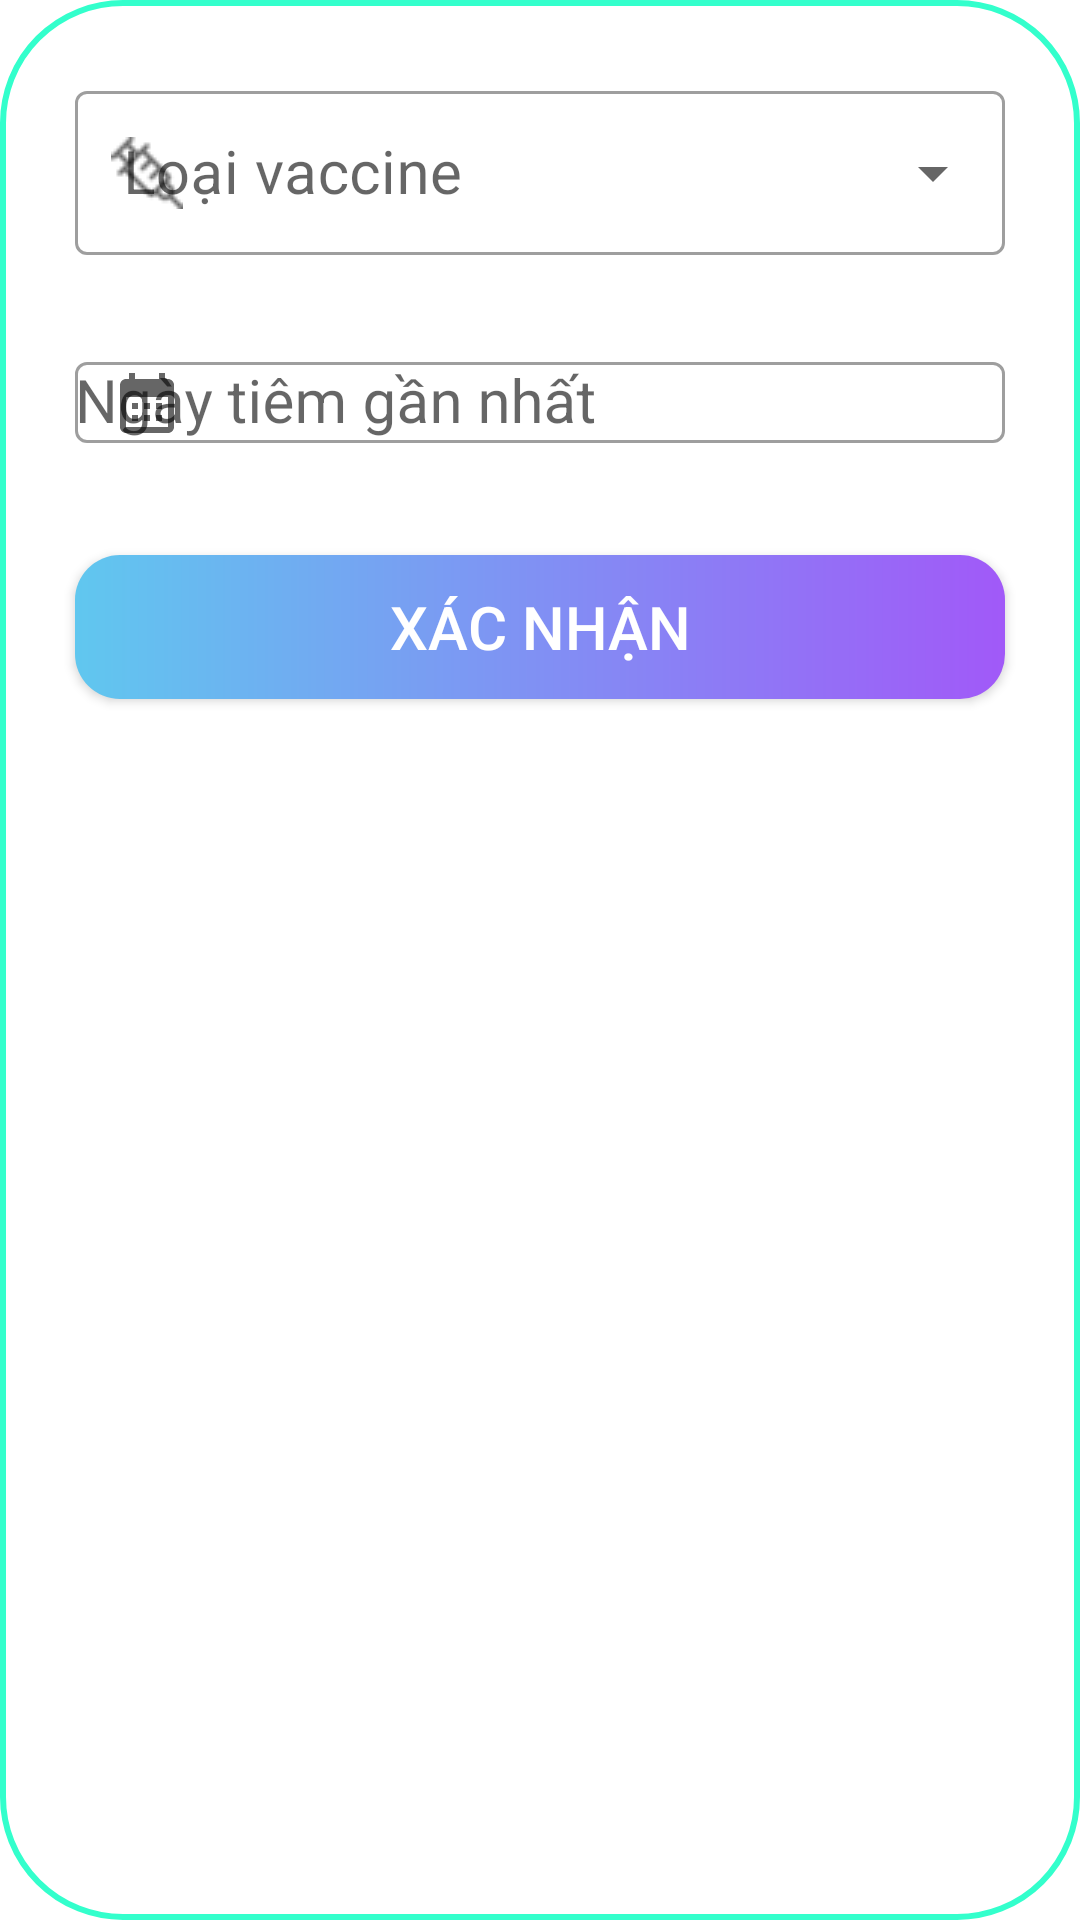

Here is an Android app screen rendered from its layout file. Give the layout XML and the strings, colors and styles it references.
<!-- AndroidManifest.xml: application theme Theme.VaccineAssistant -->
<!-- res/layout/id_user.xml -->
<?xml version="1.0" encoding="utf-8"?>
<LinearLayout xmlns:android="http://schemas.android.com/apk/res/android"
    android:layout_width="match_parent"
    android:layout_height="wrap_content"
    xmlns:app="http://schemas.android.com/apk/res-auto"
    android:padding="15dp"
    android:orientation="vertical"
    android:background="@drawable/each_item"
    android:elevation="15dp">
    <com.google.android.material.textfield.TextInputLayout
        style="@style/Widget.MaterialComponents.TextInputLayout.OutlinedBox.ExposedDropdownMenu"
        android:layout_width="match_parent"
        android:layout_height="60dp"
        android:layout_margin="10dp"
        android:textAppearance="?attr/textAppearanceSubtitle1"
        android:hint="Loại vaccine"
        app:startIconDrawable="@drawable/injection_gray"

        >
        <AutoCompleteTextView
            android:textSize="20dp"
            android:id="@+id/auto_complete"
            android:layout_width="match_parent"
            android:layout_height="wrap_content"
            />
    </com.google.android.material.textfield.TextInputLayout>

    <com.google.android.material.textfield.TextInputLayout
        style="@style/Widget.MaterialComponents.TextInputLayout.OutlinedBox"
        android:layout_width="match_parent"
        android:layout_height="60dp"
        android:layout_margin="10dp"
        android:textAppearance="?attr/textAppearanceSubtitle1"
        android:hint="Ngày tiêm gần nhất"

        app:startIconDrawable="@drawable/ic_baseline_calendar_month_24"

        >
        <AutoCompleteTextView
            android:id="@+id/recentDate"
            android:textSize="20dp"
            android:layout_width="match_parent"
            android:layout_height="wrap_content"
            />
    </com.google.android.material.textfield.TextInputLayout>

    <Button
        android:id="@+id/save_id"
        android:layout_width="match_parent"
        android:layout_height="wrap_content"
        android:layout_gravity="center"
        android:text="Xác nhận"
        android:textColor="@color/white"
        android:textSize="20dp"
        android:layout_margin="10dp"
        android:background="@drawable/botron"/>

</LinearLayout>
<!-- resources referenced by this layout -->
<resources>
  <color name="white">#FFFFFF</color>
  <!-- drawable botron (drawable) -->
  <?xml version="1.0" encoding="utf-8"?>
  <shape
      xmlns:android="http://schemas.android.com/apk/res/android"
      android:shape="rectangle">
      <gradient
          android:angle="0"
          android:endColor="#A159F8"
          android:startColor="#60C7EF"
          android:type="linear" />
  
      <padding
          android:left="5dp"
          android:top="5dp"
          android:right="5dp"
          android:bottom="5dp" >
      </padding>
  
      <corners
          android:radius="15dp" >
      </corners>
  
  </shape>
  <!-- drawable each_item (drawable) -->
  <?xml version="1.0" encoding="utf-8"?>
  <shape android:shape="rectangle"
      xmlns:android="http://schemas.android.com/apk/res/android">
      <corners android:radius="40dp"/>
      <stroke android:width="2dp" android:color="#33FFCC"/>
  </shape>
  <!-- drawable ic_baseline_calendar_month_24 (drawable) -->
  <vector android:height="24dp" android:tint="#585757"
      android:viewportHeight="24" android:viewportWidth="24"
      android:width="24dp" xmlns:android="http://schemas.android.com/apk/res/android">
      <path android:fillColor="@android:color/white" android:pathData="M19,4h-1V2h-2v2H8V2H6v2H5C3.89,4 3.01,4.9 3.01,6L3,20c0,1.1 0.89,2 2,2h14c1.1,0 2,-0.9 2,-2V6C21,4.9 20.1,4 19,4zM19,20H5V10h14V20zM9,14H7v-2h2V14zM13,14h-2v-2h2V14zM17,14h-2v-2h2V14zM9,18H7v-2h2V18zM13,18h-2v-2h2V18zM17,18h-2v-2h2V18z"/>
  </vector>
  <!-- drawable injection_gray: png bitmap (drawable, 1623 bytes) -->
  <style name="Theme.VaccineAssistant" parent="Theme.MaterialComponents.DayNight.DarkActionBar">
          
          <item name="android:windowTranslucentStatus">true</item>
  
  
          
          <item name="colorPrimary">@color/bottom_active_text</item>
          <item name="colorPrimaryVariant">@color/bottom_inactive_text</item>
          <item name="colorOnPrimary">@color/white</item>
          
          <item name="colorSecondary">@color/background_gradiant_top</item>
          <item name="colorSecondaryVariant">@color/background_gradiant_bottom</item>
          <item name="colorOnSecondary">@color/black</item>
          
  
          
      </style>
  <color name="bottom_active_text">#0A7BBA</color>
  <color name="bottom_inactive_text">#525253</color>
  <color name="background_gradiant_top">#54C9D9</color>
  <color name="background_gradiant_bottom">#3787B5</color>
  <color name="black">#000000</color>
</resources>
